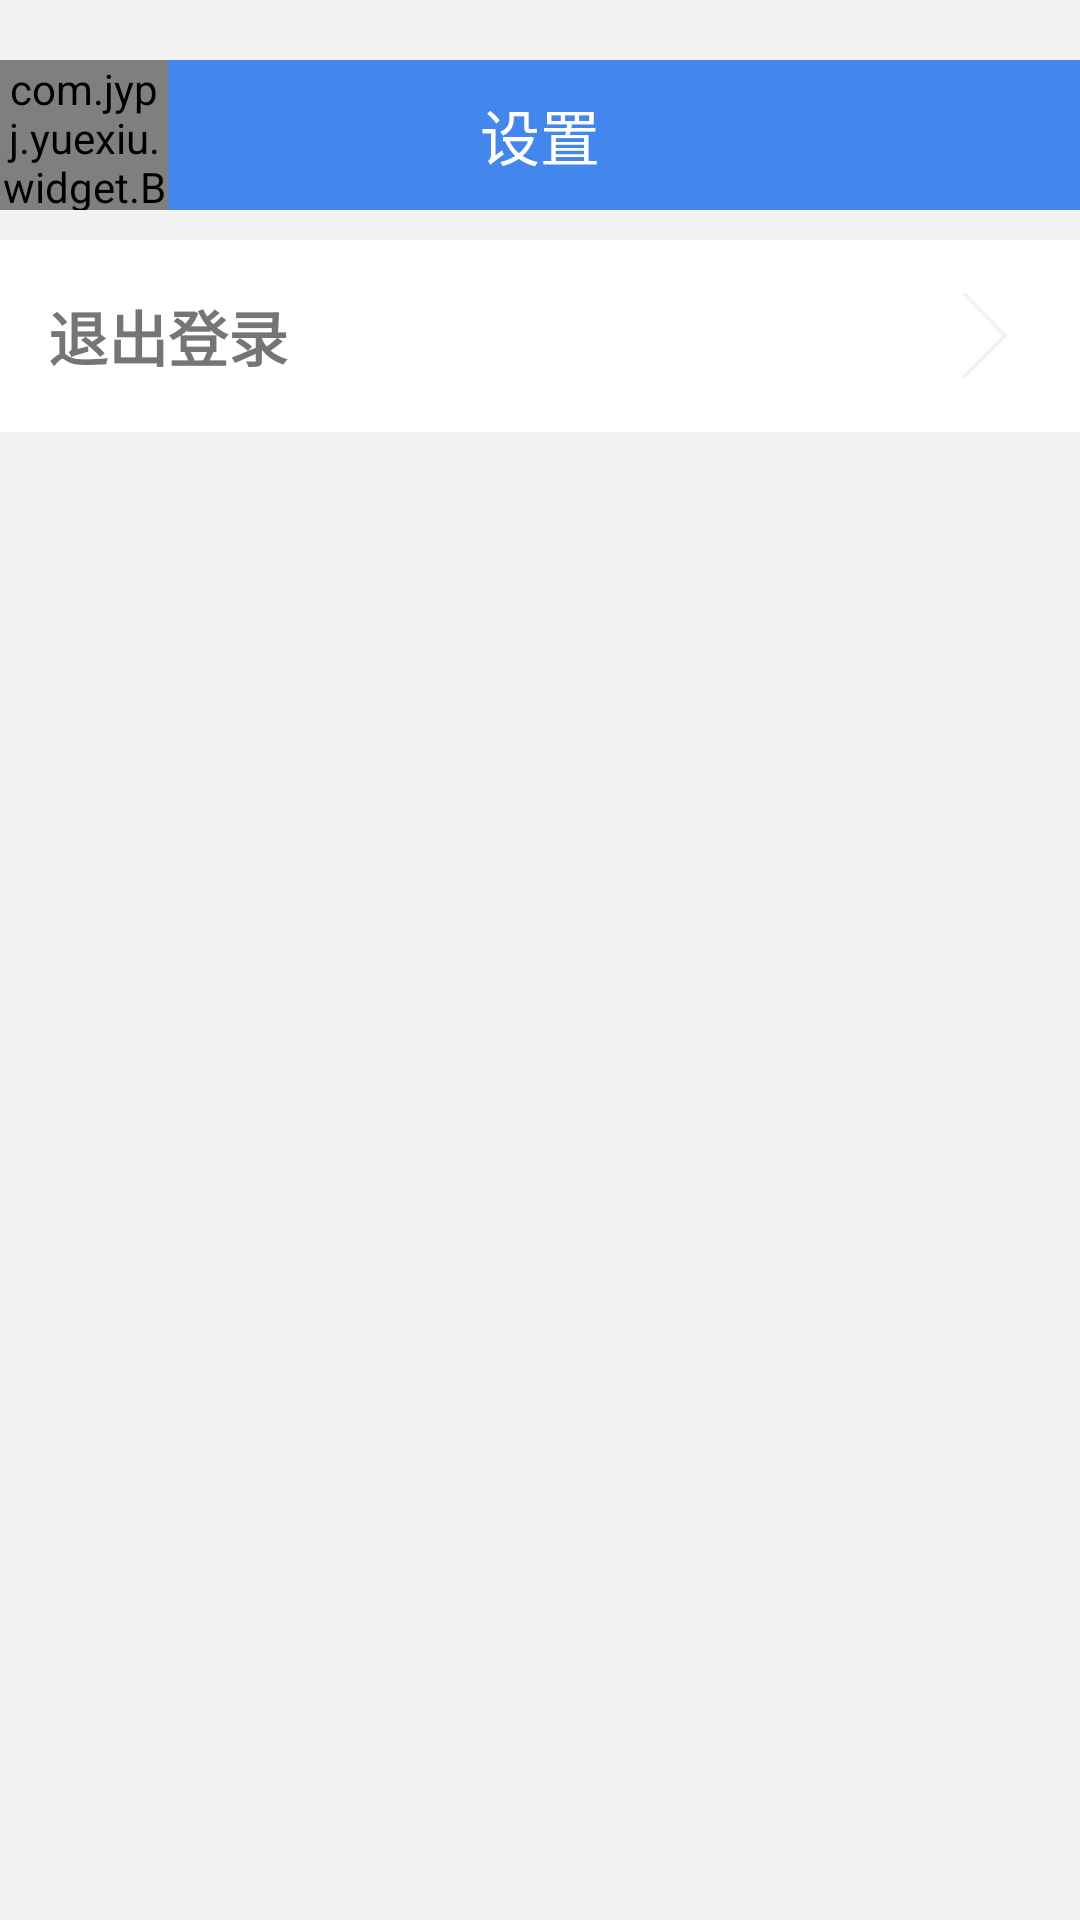

The Android layout XML behind this screen, and the referenced resources:
<!-- AndroidManifest.xml: application theme AppTheme -->
<!-- res/layout/actcivity_settings.xml -->
<?xml version="1.0" encoding="utf-8"?>
<LinearLayout xmlns:android="http://schemas.android.com/apk/res/android"
              android:layout_width="match_parent"
              android:layout_height="match_parent"
              android:background="@color/bg"
              android:orientation="vertical">

    <RelativeLayout
        android:id="@+id/relativeLayout"
        android:layout_width="match_parent"
        android:layout_height="50dp"
        android:layout_marginTop="20dp"
        android:background="@color/loginblue">

        <com.jypj.yuexiu.widget.BackButton style="@style/BackButton"/>

        <TextView
            android:id="@+id/textView"
            style="@style/title"
            android:text="设置"/>

    </RelativeLayout>

    <LinearLayout
        android:layout_width="match_parent"
        android:layout_height="wrap_content"
        android:orientation="vertical">

        <RelativeLayout
            android:id="@+id/UpdateGrade"
            style="@style/personal_data_my"
            android:layout_marginTop="10dp"
            android:onClick="Exit"
            android:padding="@dimen/activity_margin">

            <ImageView
                android:layout_width="wrap_content"
                android:layout_height="wrap_content"
                android:layout_alignParentRight="true"
                android:layout_centerVertical="true"
                android:background="@drawable/arrows"
                android:textColor="@color/hint"/>

            <TextView
                android:id="@+id/textView2"
                android:layout_width="wrap_content"
                android:layout_height="wrap_content"
                android:layout_centerVertical="true"
                android:text="退出登录"
                android:textSize="20sp"
                android:textStyle="bold"/>
        </RelativeLayout>
    </LinearLayout>

</LinearLayout>
<!-- resources referenced by this layout -->
<resources>
  <color name="bg">#F2F2F0</color>
  <color name="hint">#B3B3B3</color>
  <color name="loginblue">#4487EC</color>
  <dimen name="activity_margin">16dp</dimen>
  <!-- drawable arrows: png bitmap (drawable-xhdpi, 544 bytes) -->
  <style name="BackButton">
          <item name="android:layout_width">?attr/actionBarSize</item>
          <item name="android:layout_height">?attr/actionBarSize</item>
      </style>
  <style name="personal_data_my">
          <item name="android:layout_width">match_parent</item>
          <item name="android:layout_height">match_parent</item>
          <item name="android:background">@drawable/button_my_activity</item>
      </style>
  <style name="title">
          <item name="android:layout_width">wrap_content</item>
          <item name="android:layout_height">wrap_content</item>
          <item name="android:layout_centerInParent">true</item>
          <item name="android:singleLine">true</item>
          <item name="android:paddingLeft">48dp</item>
          <item name="android:paddingRight">48dp</item>
          <item name="android:textColor">@color/white</item>
          <item name="android:textSize">20sp</item>
      </style>
  <style name="AppTheme" parent="Theme.AppCompat.Light.DarkActionBar">
          <item name="windowActionBar">false</item>
          <item name="windowNoTitle">true</item>
          
          <item name="colorPrimary">@color/blue</item>
          <item name="colorPrimaryDark">@color/colorPrimaryDark</item>
          <item name="colorAccent">@color/colorAccent</item>
      </style>
  <!-- drawable button_my_activity (drawable) -->
  <?xml version="1.0" encoding="utf-8"?>
  <selector xmlns:android="http://schemas.android.com/apk/res/android">
      <item android:drawable="@color/graybackground" android:state_pressed="true"></item>
      <item android:drawable="@color/white" android:state_pressed="false"></item>
  </selector>
  <color name="white">#FFFFFF</color>
  <color name="blue">#3063A9</color>
  <color name="colorPrimaryDark">#303F9F</color>
  <color name="colorAccent">#FF4081</color>
  <color name="graybackground">#A3A4A5</color>
</resources>
